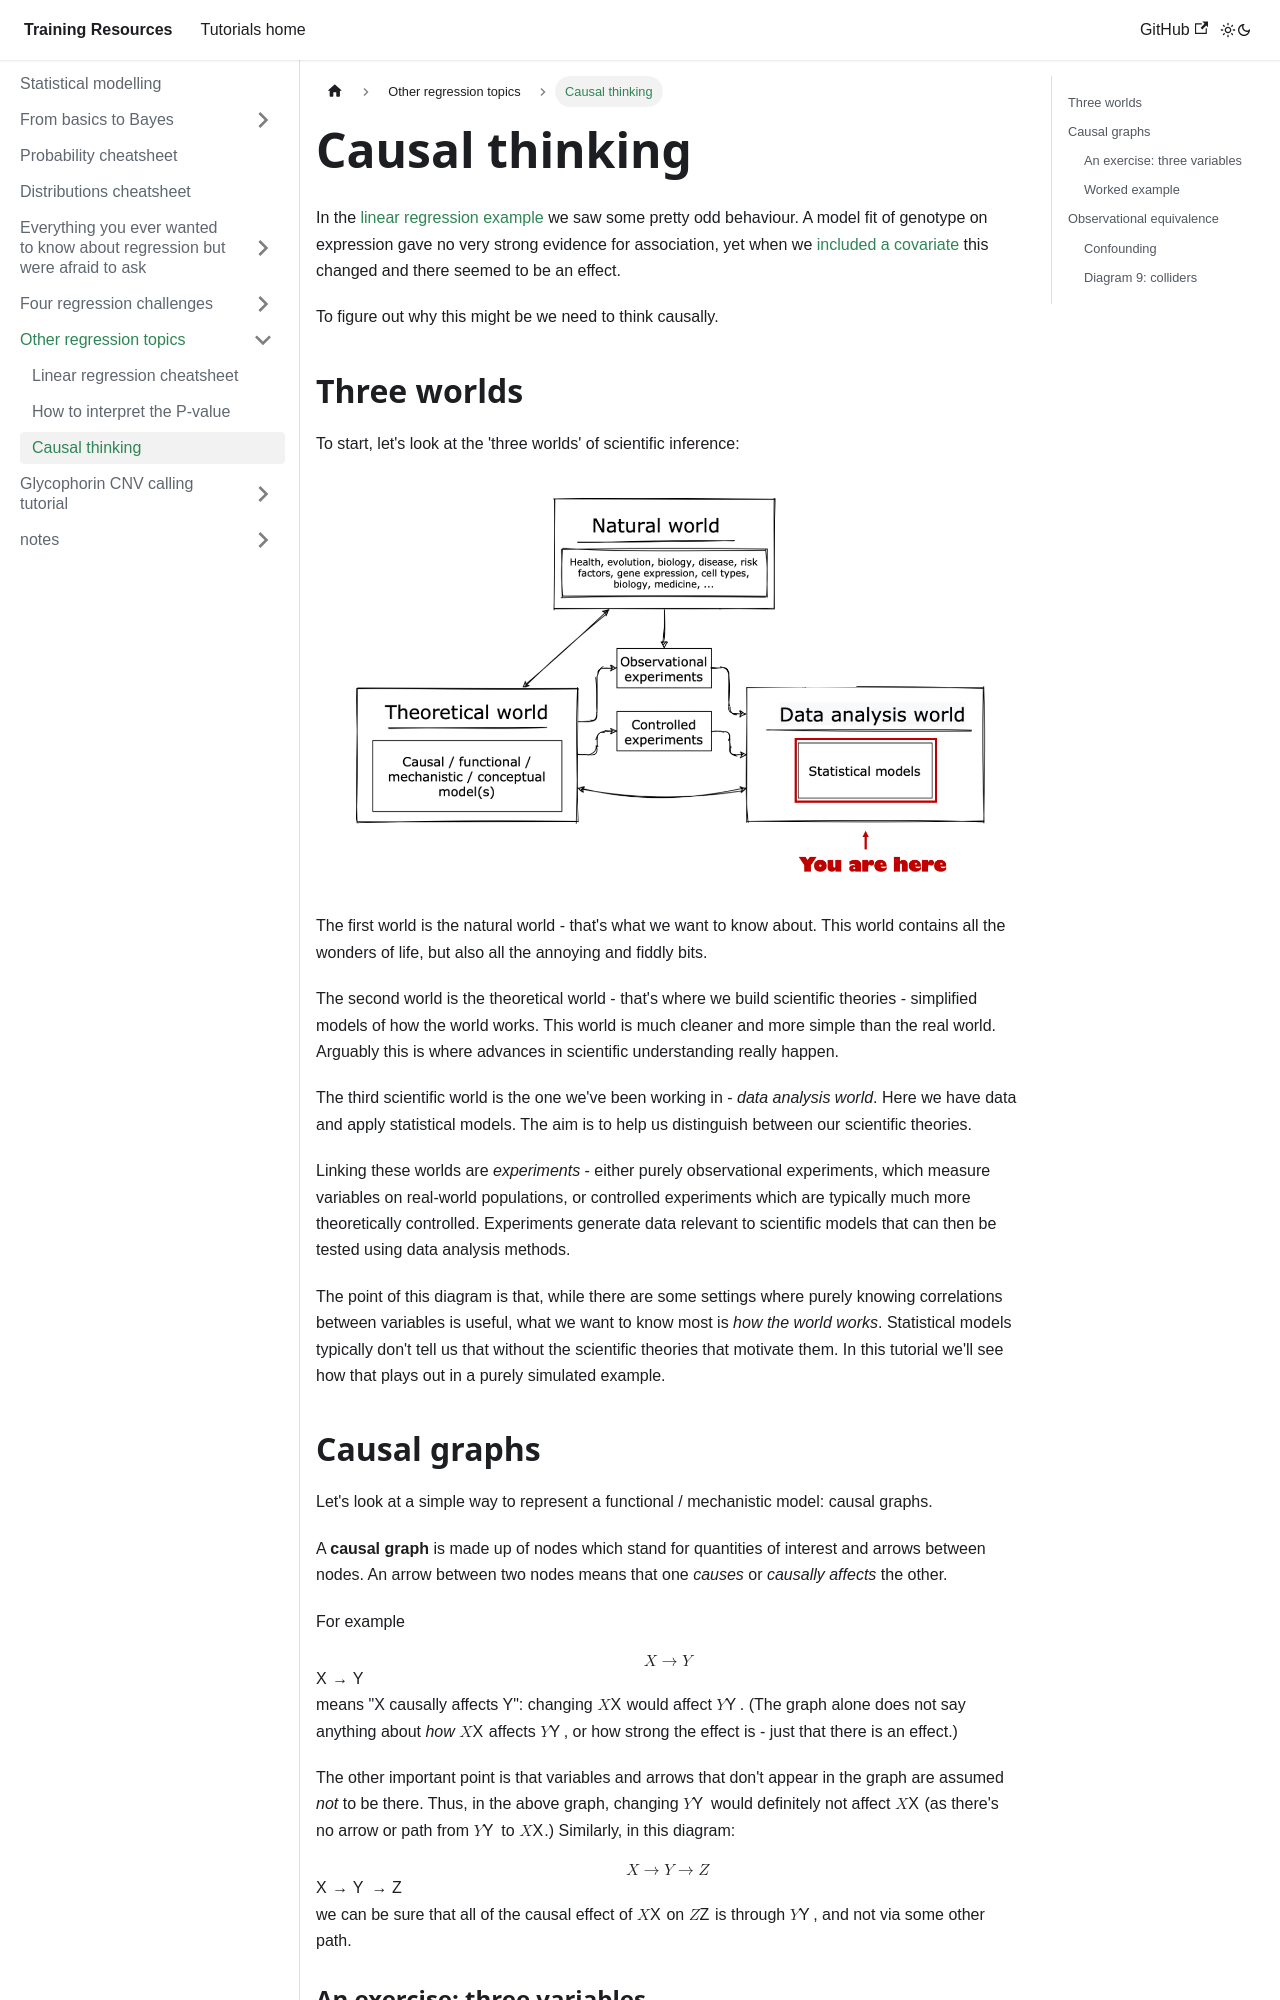

repository: chg-training/chg-training-resources · page: statistical_modelling/regression_modelling/causal_graphs/index.html · generator: docusaurus

---
sidebar_position: 5
---

import Tabs from '@theme/Tabs';
import TabItem from '@theme/TabItem';

# Causal thinking

In the [linear regression example](./linear_regression_1,md) we saw some pretty odd behaviour. A model fit of genotype on expression
gave no very strong evidence for association, yet when we [included a covariate](./linear_regression_1,md#including-covariates) this
changed and there seemed to be an effect.

To figure out why this might be we need to think causally.

## Three worlds

To start, let's look at the 'three worlds' of scientific inference:

<center>

![img](images/three_worlds.png)

</center>

The first world is the natural world - that's what we want to know about. This world contains all the wonders of life, but also all
the annoying and fiddly bits.

The second world is the theoretical world - that's where we build scientific theories - simplified models of how the world works.
This world is much cleaner and more simple than the real world. Arguably this is where advances in scientific understanding
really happen.

The third scientific world is the one we've been working in - *data analysis world*. Here we have data and apply statistical
models.  The aim is to help us distinguish between our scientific theories.

Linking these worlds are *experiments* - either purely observational experiments, which measure variables on real-world
populations, or controlled experiments which are typically much more theoretically controlled. Experiments generate data relevant
to scientific models that can then be tested using data analysis methods.

The point of this diagram is that, while there are some settings where purely knowing correlations between variables is useful,
what we want to know most is *how the world works*. Statistical models typically don't tell us that without the scientific
theories that motivate them. In this tutorial we'll see how that plays out in a purely simulated example.
